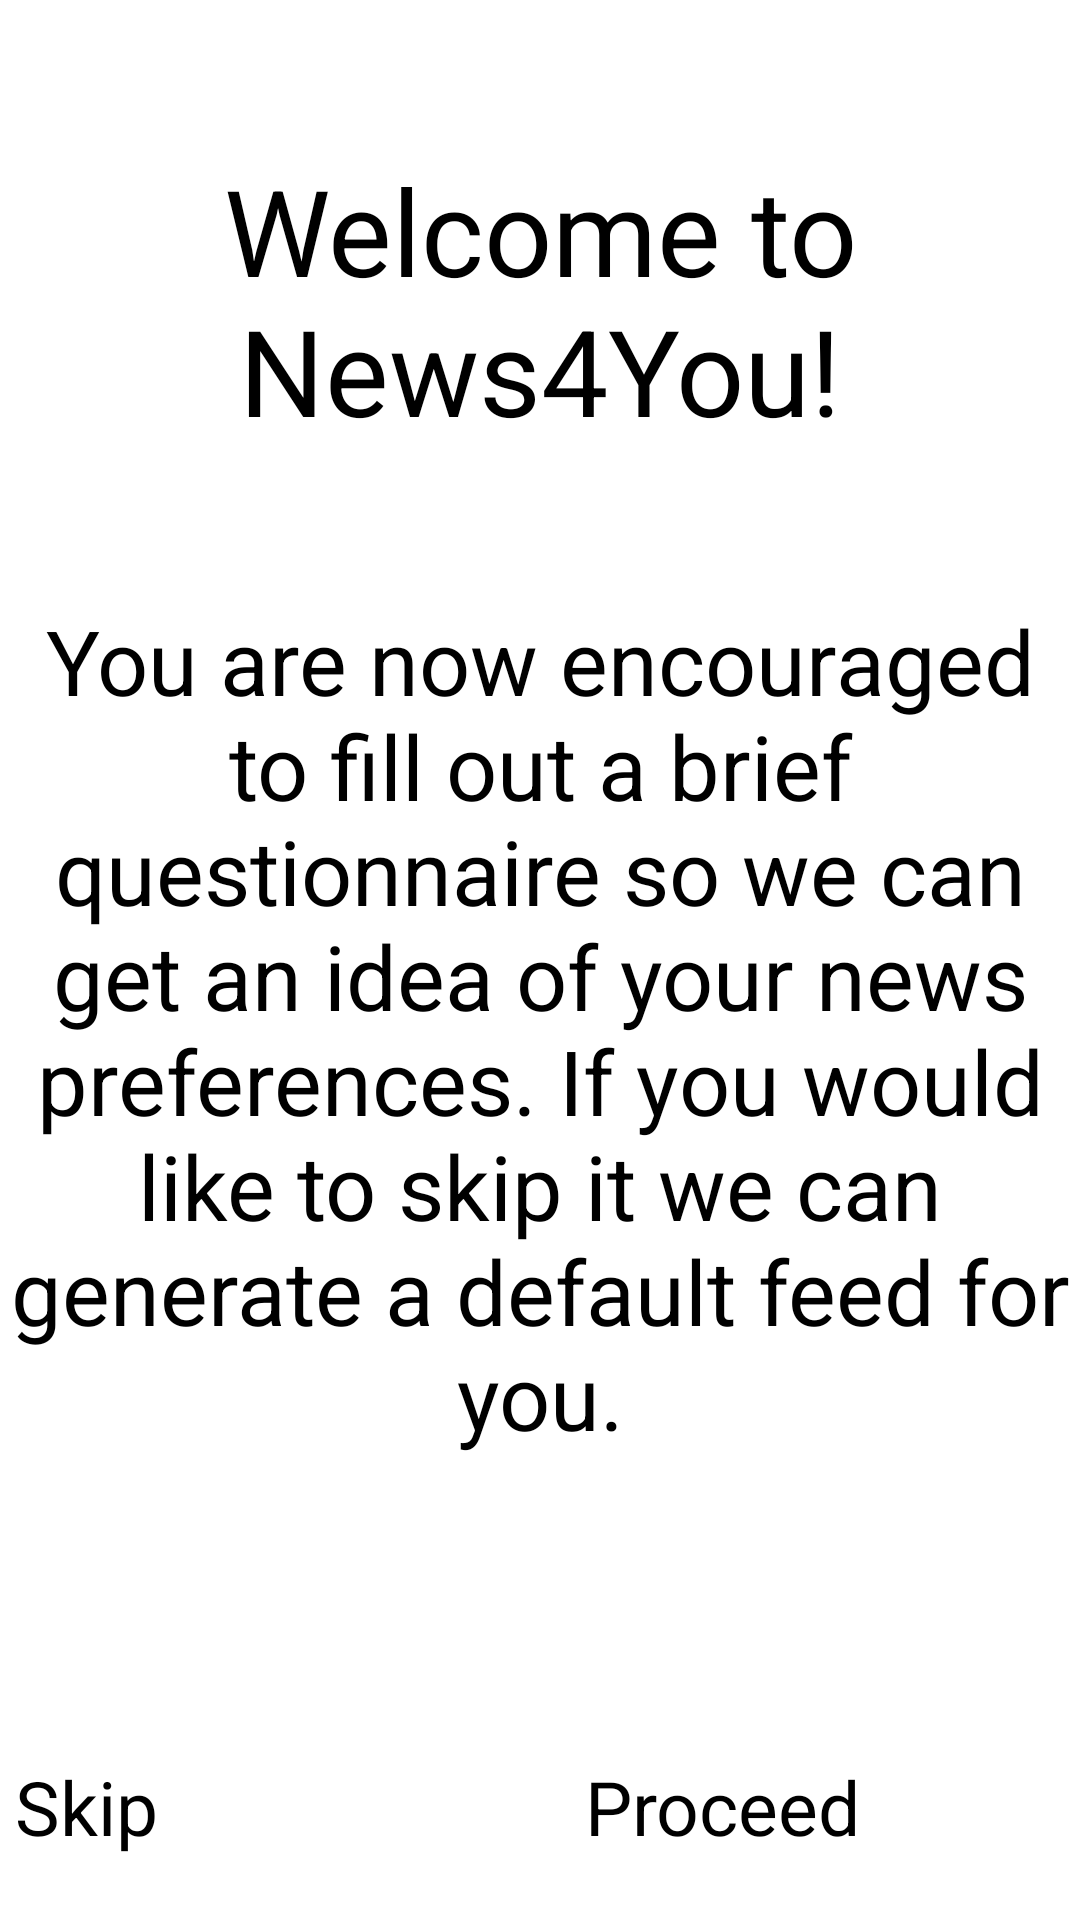

Layout XML and referenced resources for this Android screen:
<!-- AndroidManifest.xml: application theme Theme.CapstoneProject -->
<!-- res/layout/fragment_questionnaire_intro.xml -->
<layout xmlns:android="http://schemas.android.com/apk/res/android"
    xmlns:tools="http://schemas.android.com/tools"
    tools:context=".fragments.QuestionnaireIntroFragment">

    <data>
        <variable
            name="questionnaireIntroViewModel"
            type="com.example.capstoneproject.viewmodels.QuestionnaireIntroViewModel" />
    </data>

    <LinearLayout
        android:layout_width="match_parent"
        android:layout_height="match_parent"
        android:orientation="vertical">

        <TextView
            android:id="@+id/titleText"
            android:layout_width="wrap_content"
            android:layout_height="wrap_content"
            android:layout_gravity="center_horizontal"
            android:layout_marginTop="50dp"
            android:text="@string/questionnaireIntroTitle"
            android:textAlignment="center"
            android:textSize="40sp" />

        <TextView
            android:id="@+id/Text"
            android:layout_width="wrap_content"
            android:layout_height="wrap_content"
            android:layout_gravity="center_horizontal"
            android:layout_marginTop="50dp"
            android:text="@string/questionnaireIntroSummary"
            android:textAlignment="center"
            android:textSize="30sp" />

        <TableRow
            android:layout_width="wrap_content"
            android:layout_height="wrap_content"
            android:layout_gravity="center"
            android:layout_marginTop="100dp">

            <Button
                android:id="@+id/skipButton"
                android:layout_width="180dp"
                android:layout_height="60dp"
                android:textSize="25sp"
                android:layout_gravity="center_horizontal"
                android:text="@string/skip"
                android:layout_margin="5dp"
                android:onClick="@{() -> questionnaireIntroViewModel.skipButtonClicked()}"/>

            <Button
                android:id="@+id/proceedButton"
                android:layout_width="180dp"
                android:layout_height="60dp"
                android:textSize="25sp"
                android:layout_gravity="center_horizontal"
                android:text="@string/proceed"
                android:layout_margin="5dp"
                android:onClick="@{() -> questionnaireIntroViewModel.proceedButtonClicked()}"/>

        </TableRow>
    </LinearLayout>
</layout>
<!-- resources referenced by this layout -->
<resources>
  <string name="proceed">Proceed</string>
  <string name="questionnaireIntroSummary">You are now encouraged to fill out a brief questionnaire so we can get an idea of your news preferences. If you would like to skip it we can generate a default feed for you.</string>
  <string name="questionnaireIntroTitle">Welcome to News4You!</string>
  <string name="skip">Skip</string>
</resources>
